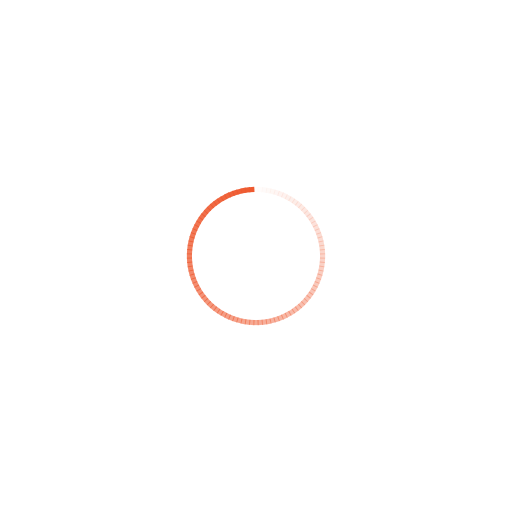
t = 0.00 s
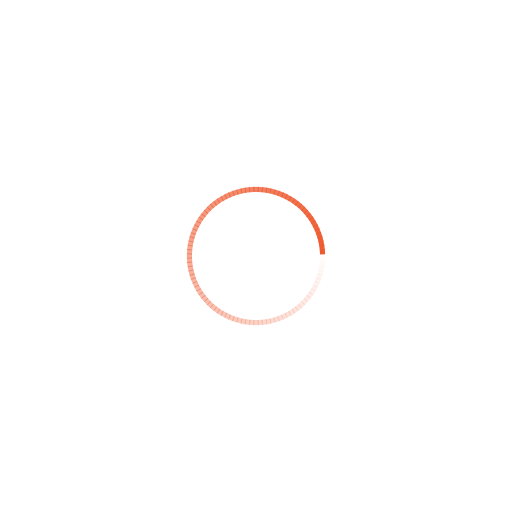
t = 0.24 s
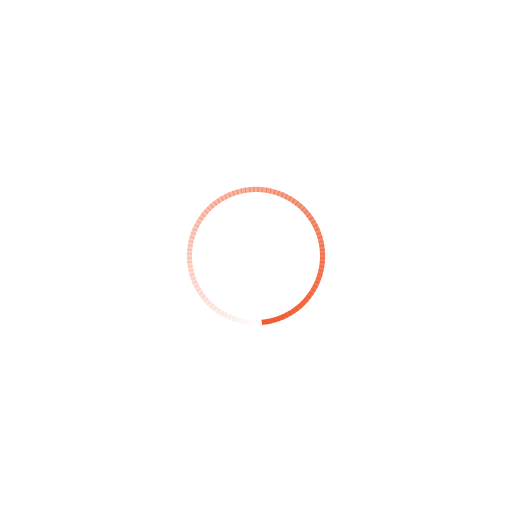
t = 0.49 s
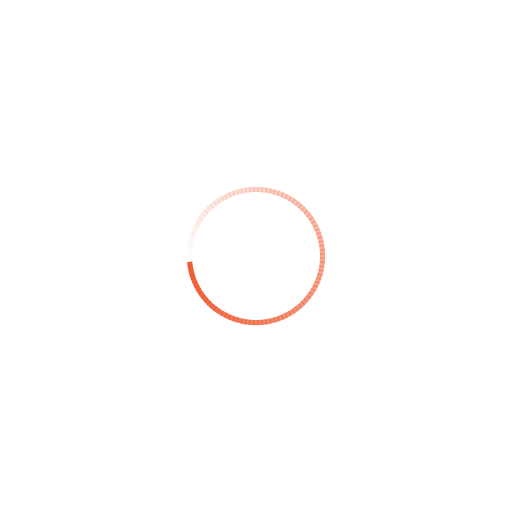
t = 0.73 s

The animated SVG that drew these frames (rendered in a browser with its animation timeline set to each time). Animation: 100 SMIL elements (animate=100); one cycle of 0.97 s, repeats indefinitely.

<?xml version="1.0" encoding="utf-8"?>
<svg xmlns="http://www.w3.org/2000/svg" xmlns:xlink="http://www.w3.org/1999/xlink" style="margin: auto; background: none; display: block; shape-rendering: auto;" width="230px" height="230px" viewBox="0 0 100 100" preserveAspectRatio="xMidYMid">
<g transform="rotate(0 50 50)">
  <rect x="49.5" y="36.5" rx="0" ry="0" width="1" height="1" fill="#ee5a30">
    <animate attributeName="opacity" values="1;0" keyTimes="0;1" dur="0.970873786407767s" begin="-0.9611650485436893s" repeatCount="indefinite"></animate>
  </rect>
</g><g transform="rotate(3.6 50 50)">
  <rect x="49.5" y="36.5" rx="0" ry="0" width="1" height="1" fill="#ee5a30">
    <animate attributeName="opacity" values="1;0" keyTimes="0;1" dur="0.970873786407767s" begin="-0.9514563106796117s" repeatCount="indefinite"></animate>
  </rect>
</g><g transform="rotate(7.2 50 50)">
  <rect x="49.5" y="36.5" rx="0" ry="0" width="1" height="1" fill="#ee5a30">
    <animate attributeName="opacity" values="1;0" keyTimes="0;1" dur="0.970873786407767s" begin="-0.941747572815534s" repeatCount="indefinite"></animate>
  </rect>
</g><g transform="rotate(10.8 50 50)">
  <rect x="49.5" y="36.5" rx="0" ry="0" width="1" height="1" fill="#ee5a30">
    <animate attributeName="opacity" values="1;0" keyTimes="0;1" dur="0.970873786407767s" begin="-0.9320388349514563s" repeatCount="indefinite"></animate>
  </rect>
</g><g transform="rotate(14.4 50 50)">
  <rect x="49.5" y="36.5" rx="0" ry="0" width="1" height="1" fill="#ee5a30">
    <animate attributeName="opacity" values="1;0" keyTimes="0;1" dur="0.970873786407767s" begin="-0.9223300970873787s" repeatCount="indefinite"></animate>
  </rect>
</g><g transform="rotate(18 50 50)">
  <rect x="49.5" y="36.5" rx="0" ry="0" width="1" height="1" fill="#ee5a30">
    <animate attributeName="opacity" values="1;0" keyTimes="0;1" dur="0.970873786407767s" begin="-0.912621359223301s" repeatCount="indefinite"></animate>
  </rect>
</g><g transform="rotate(21.6 50 50)">
  <rect x="49.5" y="36.5" rx="0" ry="0" width="1" height="1" fill="#ee5a30">
    <animate attributeName="opacity" values="1;0" keyTimes="0;1" dur="0.970873786407767s" begin="-0.9029126213592233s" repeatCount="indefinite"></animate>
  </rect>
</g><g transform="rotate(25.2 50 50)">
  <rect x="49.5" y="36.5" rx="0" ry="0" width="1" height="1" fill="#ee5a30">
    <animate attributeName="opacity" values="1;0" keyTimes="0;1" dur="0.970873786407767s" begin="-0.8932038834951457s" repeatCount="indefinite"></animate>
  </rect>
</g><g transform="rotate(28.8 50 50)">
  <rect x="49.5" y="36.5" rx="0" ry="0" width="1" height="1" fill="#ee5a30">
    <animate attributeName="opacity" values="1;0" keyTimes="0;1" dur="0.970873786407767s" begin="-0.883495145631068s" repeatCount="indefinite"></animate>
  </rect>
</g><g transform="rotate(32.4 50 50)">
  <rect x="49.5" y="36.5" rx="0" ry="0" width="1" height="1" fill="#ee5a30">
    <animate attributeName="opacity" values="1;0" keyTimes="0;1" dur="0.970873786407767s" begin="-0.8737864077669902s" repeatCount="indefinite"></animate>
  </rect>
</g><g transform="rotate(36 50 50)">
  <rect x="49.5" y="36.5" rx="0" ry="0" width="1" height="1" fill="#ee5a30">
    <animate attributeName="opacity" values="1;0" keyTimes="0;1" dur="0.970873786407767s" begin="-0.8640776699029126s" repeatCount="indefinite"></animate>
  </rect>
</g><g transform="rotate(39.6 50 50)">
  <rect x="49.5" y="36.5" rx="0" ry="0" width="1" height="1" fill="#ee5a30">
    <animate attributeName="opacity" values="1;0" keyTimes="0;1" dur="0.970873786407767s" begin="-0.8543689320388349s" repeatCount="indefinite"></animate>
  </rect>
</g><g transform="rotate(43.2 50 50)">
  <rect x="49.5" y="36.5" rx="0" ry="0" width="1" height="1" fill="#ee5a30">
    <animate attributeName="opacity" values="1;0" keyTimes="0;1" dur="0.970873786407767s" begin="-0.8446601941747572s" repeatCount="indefinite"></animate>
  </rect>
</g><g transform="rotate(46.8 50 50)">
  <rect x="49.5" y="36.5" rx="0" ry="0" width="1" height="1" fill="#ee5a30">
    <animate attributeName="opacity" values="1;0" keyTimes="0;1" dur="0.970873786407767s" begin="-0.8349514563106796s" repeatCount="indefinite"></animate>
  </rect>
</g><g transform="rotate(50.4 50 50)">
  <rect x="49.5" y="36.5" rx="0" ry="0" width="1" height="1" fill="#ee5a30">
    <animate attributeName="opacity" values="1;0" keyTimes="0;1" dur="0.970873786407767s" begin="-0.8252427184466019s" repeatCount="indefinite"></animate>
  </rect>
</g><g transform="rotate(54 50 50)">
  <rect x="49.5" y="36.5" rx="0" ry="0" width="1" height="1" fill="#ee5a30">
    <animate attributeName="opacity" values="1;0" keyTimes="0;1" dur="0.970873786407767s" begin="-0.8155339805825242s" repeatCount="indefinite"></animate>
  </rect>
</g><g transform="rotate(57.6 50 50)">
  <rect x="49.5" y="36.5" rx="0" ry="0" width="1" height="1" fill="#ee5a30">
    <animate attributeName="opacity" values="1;0" keyTimes="0;1" dur="0.970873786407767s" begin="-0.8058252427184466s" repeatCount="indefinite"></animate>
  </rect>
</g><g transform="rotate(61.2 50 50)">
  <rect x="49.5" y="36.5" rx="0" ry="0" width="1" height="1" fill="#ee5a30">
    <animate attributeName="opacity" values="1;0" keyTimes="0;1" dur="0.970873786407767s" begin="-0.7961165048543689s" repeatCount="indefinite"></animate>
  </rect>
</g><g transform="rotate(64.8 50 50)">
  <rect x="49.5" y="36.5" rx="0" ry="0" width="1" height="1" fill="#ee5a30">
    <animate attributeName="opacity" values="1;0" keyTimes="0;1" dur="0.970873786407767s" begin="-0.7864077669902912s" repeatCount="indefinite"></animate>
  </rect>
</g><g transform="rotate(68.4 50 50)">
  <rect x="49.5" y="36.5" rx="0" ry="0" width="1" height="1" fill="#ee5a30">
    <animate attributeName="opacity" values="1;0" keyTimes="0;1" dur="0.970873786407767s" begin="-0.7766990291262136s" repeatCount="indefinite"></animate>
  </rect>
</g><g transform="rotate(72 50 50)">
  <rect x="49.5" y="36.5" rx="0" ry="0" width="1" height="1" fill="#ee5a30">
    <animate attributeName="opacity" values="1;0" keyTimes="0;1" dur="0.970873786407767s" begin="-0.7669902912621359s" repeatCount="indefinite"></animate>
  </rect>
</g><g transform="rotate(75.6 50 50)">
  <rect x="49.5" y="36.5" rx="0" ry="0" width="1" height="1" fill="#ee5a30">
    <animate attributeName="opacity" values="1;0" keyTimes="0;1" dur="0.970873786407767s" begin="-0.7572815533980582s" repeatCount="indefinite"></animate>
  </rect>
</g><g transform="rotate(79.2 50 50)">
  <rect x="49.5" y="36.5" rx="0" ry="0" width="1" height="1" fill="#ee5a30">
    <animate attributeName="opacity" values="1;0" keyTimes="0;1" dur="0.970873786407767s" begin="-0.7475728155339806s" repeatCount="indefinite"></animate>
  </rect>
</g><g transform="rotate(82.8 50 50)">
  <rect x="49.5" y="36.5" rx="0" ry="0" width="1" height="1" fill="#ee5a30">
    <animate attributeName="opacity" values="1;0" keyTimes="0;1" dur="0.970873786407767s" begin="-0.7378640776699029s" repeatCount="indefinite"></animate>
  </rect>
</g><g transform="rotate(86.4 50 50)">
  <rect x="49.5" y="36.5" rx="0" ry="0" width="1" height="1" fill="#ee5a30">
    <animate attributeName="opacity" values="1;0" keyTimes="0;1" dur="0.970873786407767s" begin="-0.7281553398058253s" repeatCount="indefinite"></animate>
  </rect>
</g><g transform="rotate(90 50 50)">
  <rect x="49.5" y="36.5" rx="0" ry="0" width="1" height="1" fill="#ee5a30">
    <animate attributeName="opacity" values="1;0" keyTimes="0;1" dur="0.970873786407767s" begin="-0.7184466019417476s" repeatCount="indefinite"></animate>
  </rect>
</g><g transform="rotate(93.6 50 50)">
  <rect x="49.5" y="36.5" rx="0" ry="0" width="1" height="1" fill="#ee5a30">
    <animate attributeName="opacity" values="1;0" keyTimes="0;1" dur="0.970873786407767s" begin="-0.7087378640776699s" repeatCount="indefinite"></animate>
  </rect>
</g><g transform="rotate(97.2 50 50)">
  <rect x="49.5" y="36.5" rx="0" ry="0" width="1" height="1" fill="#ee5a30">
    <animate attributeName="opacity" values="1;0" keyTimes="0;1" dur="0.970873786407767s" begin="-0.6990291262135923s" repeatCount="indefinite"></animate>
  </rect>
</g><g transform="rotate(100.8 50 50)">
  <rect x="49.5" y="36.5" rx="0" ry="0" width="1" height="1" fill="#ee5a30">
    <animate attributeName="opacity" values="1;0" keyTimes="0;1" dur="0.970873786407767s" begin="-0.6893203883495146s" repeatCount="indefinite"></animate>
  </rect>
</g><g transform="rotate(104.4 50 50)">
  <rect x="49.5" y="36.5" rx="0" ry="0" width="1" height="1" fill="#ee5a30">
    <animate attributeName="opacity" values="1;0" keyTimes="0;1" dur="0.970873786407767s" begin="-0.6796116504854369s" repeatCount="indefinite"></animate>
  </rect>
</g><g transform="rotate(108 50 50)">
  <rect x="49.5" y="36.5" rx="0" ry="0" width="1" height="1" fill="#ee5a30">
    <animate attributeName="opacity" values="1;0" keyTimes="0;1" dur="0.970873786407767s" begin="-0.6699029126213593s" repeatCount="indefinite"></animate>
  </rect>
</g><g transform="rotate(111.6 50 50)">
  <rect x="49.5" y="36.5" rx="0" ry="0" width="1" height="1" fill="#ee5a30">
    <animate attributeName="opacity" values="1;0" keyTimes="0;1" dur="0.970873786407767s" begin="-0.6601941747572816s" repeatCount="indefinite"></animate>
  </rect>
</g><g transform="rotate(115.2 50 50)">
  <rect x="49.5" y="36.5" rx="0" ry="0" width="1" height="1" fill="#ee5a30">
    <animate attributeName="opacity" values="1;0" keyTimes="0;1" dur="0.970873786407767s" begin="-0.6504854368932039s" repeatCount="indefinite"></animate>
  </rect>
</g><g transform="rotate(118.8 50 50)">
  <rect x="49.5" y="36.5" rx="0" ry="0" width="1" height="1" fill="#ee5a30">
    <animate attributeName="opacity" values="1;0" keyTimes="0;1" dur="0.970873786407767s" begin="-0.6407766990291263s" repeatCount="indefinite"></animate>
  </rect>
</g><g transform="rotate(122.4 50 50)">
  <rect x="49.5" y="36.5" rx="0" ry="0" width="1" height="1" fill="#ee5a30">
    <animate attributeName="opacity" values="1;0" keyTimes="0;1" dur="0.970873786407767s" begin="-0.6310679611650486s" repeatCount="indefinite"></animate>
  </rect>
</g><g transform="rotate(126 50 50)">
  <rect x="49.5" y="36.5" rx="0" ry="0" width="1" height="1" fill="#ee5a30">
    <animate attributeName="opacity" values="1;0" keyTimes="0;1" dur="0.970873786407767s" begin="-0.6213592233009708s" repeatCount="indefinite"></animate>
  </rect>
</g><g transform="rotate(129.6 50 50)">
  <rect x="49.5" y="36.5" rx="0" ry="0" width="1" height="1" fill="#ee5a30">
    <animate attributeName="opacity" values="1;0" keyTimes="0;1" dur="0.970873786407767s" begin="-0.6116504854368932s" repeatCount="indefinite"></animate>
  </rect>
</g><g transform="rotate(133.2 50 50)">
  <rect x="49.5" y="36.5" rx="0" ry="0" width="1" height="1" fill="#ee5a30">
    <animate attributeName="opacity" values="1;0" keyTimes="0;1" dur="0.970873786407767s" begin="-0.6019417475728155s" repeatCount="indefinite"></animate>
  </rect>
</g><g transform="rotate(136.8 50 50)">
  <rect x="49.5" y="36.5" rx="0" ry="0" width="1" height="1" fill="#ee5a30">
    <animate attributeName="opacity" values="1;0" keyTimes="0;1" dur="0.970873786407767s" begin="-0.5922330097087378s" repeatCount="indefinite"></animate>
  </rect>
</g><g transform="rotate(140.4 50 50)">
  <rect x="49.5" y="36.5" rx="0" ry="0" width="1" height="1" fill="#ee5a30">
    <animate attributeName="opacity" values="1;0" keyTimes="0;1" dur="0.970873786407767s" begin="-0.5825242718446602s" repeatCount="indefinite"></animate>
  </rect>
</g><g transform="rotate(144 50 50)">
  <rect x="49.5" y="36.5" rx="0" ry="0" width="1" height="1" fill="#ee5a30">
    <animate attributeName="opacity" values="1;0" keyTimes="0;1" dur="0.970873786407767s" begin="-0.5728155339805825s" repeatCount="indefinite"></animate>
  </rect>
</g><g transform="rotate(147.6 50 50)">
  <rect x="49.5" y="36.5" rx="0" ry="0" width="1" height="1" fill="#ee5a30">
    <animate attributeName="opacity" values="1;0" keyTimes="0;1" dur="0.970873786407767s" begin="-0.5631067961165048s" repeatCount="indefinite"></animate>
  </rect>
</g><g transform="rotate(151.2 50 50)">
  <rect x="49.5" y="36.5" rx="0" ry="0" width="1" height="1" fill="#ee5a30">
    <animate attributeName="opacity" values="1;0" keyTimes="0;1" dur="0.970873786407767s" begin="-0.5533980582524272s" repeatCount="indefinite"></animate>
  </rect>
</g><g transform="rotate(154.8 50 50)">
  <rect x="49.5" y="36.5" rx="0" ry="0" width="1" height="1" fill="#ee5a30">
    <animate attributeName="opacity" values="1;0" keyTimes="0;1" dur="0.970873786407767s" begin="-0.5436893203883495s" repeatCount="indefinite"></animate>
  </rect>
</g><g transform="rotate(158.4 50 50)">
  <rect x="49.5" y="36.5" rx="0" ry="0" width="1" height="1" fill="#ee5a30">
    <animate attributeName="opacity" values="1;0" keyTimes="0;1" dur="0.970873786407767s" begin="-0.5339805825242718s" repeatCount="indefinite"></animate>
  </rect>
</g><g transform="rotate(162 50 50)">
  <rect x="49.5" y="36.5" rx="0" ry="0" width="1" height="1" fill="#ee5a30">
    <animate attributeName="opacity" values="1;0" keyTimes="0;1" dur="0.970873786407767s" begin="-0.5242718446601942s" repeatCount="indefinite"></animate>
  </rect>
</g><g transform="rotate(165.6 50 50)">
  <rect x="49.5" y="36.5" rx="0" ry="0" width="1" height="1" fill="#ee5a30">
    <animate attributeName="opacity" values="1;0" keyTimes="0;1" dur="0.970873786407767s" begin="-0.5145631067961165s" repeatCount="indefinite"></animate>
  </rect>
</g><g transform="rotate(169.2 50 50)">
  <rect x="49.5" y="36.5" rx="0" ry="0" width="1" height="1" fill="#ee5a30">
    <animate attributeName="opacity" values="1;0" keyTimes="0;1" dur="0.970873786407767s" begin="-0.5048543689320388s" repeatCount="indefinite"></animate>
  </rect>
</g><g transform="rotate(172.8 50 50)">
  <rect x="49.5" y="36.5" rx="0" ry="0" width="1" height="1" fill="#ee5a30">
    <animate attributeName="opacity" values="1;0" keyTimes="0;1" dur="0.970873786407767s" begin="-0.49514563106796117s" repeatCount="indefinite"></animate>
  </rect>
</g><g transform="rotate(176.4 50 50)">
  <rect x="49.5" y="36.5" rx="0" ry="0" width="1" height="1" fill="#ee5a30">
    <animate attributeName="opacity" values="1;0" keyTimes="0;1" dur="0.970873786407767s" begin="-0.4854368932038835s" repeatCount="indefinite"></animate>
  </rect>
</g><g transform="rotate(180 50 50)">
  <rect x="49.5" y="36.5" rx="0" ry="0" width="1" height="1" fill="#ee5a30">
    <animate attributeName="opacity" values="1;0" keyTimes="0;1" dur="0.970873786407767s" begin="-0.47572815533980584s" repeatCount="indefinite"></animate>
  </rect>
</g><g transform="rotate(183.6 50 50)">
  <rect x="49.5" y="36.5" rx="0" ry="0" width="1" height="1" fill="#ee5a30">
    <animate attributeName="opacity" values="1;0" keyTimes="0;1" dur="0.970873786407767s" begin="-0.46601941747572817s" repeatCount="indefinite"></animate>
  </rect>
</g><g transform="rotate(187.2 50 50)">
  <rect x="49.5" y="36.5" rx="0" ry="0" width="1" height="1" fill="#ee5a30">
    <animate attributeName="opacity" values="1;0" keyTimes="0;1" dur="0.970873786407767s" begin="-0.4563106796116505s" repeatCount="indefinite"></animate>
  </rect>
</g><g transform="rotate(190.8 50 50)">
  <rect x="49.5" y="36.5" rx="0" ry="0" width="1" height="1" fill="#ee5a30">
    <animate attributeName="opacity" values="1;0" keyTimes="0;1" dur="0.970873786407767s" begin="-0.44660194174757284s" repeatCount="indefinite"></animate>
  </rect>
</g><g transform="rotate(194.4 50 50)">
  <rect x="49.5" y="36.5" rx="0" ry="0" width="1" height="1" fill="#ee5a30">
    <animate attributeName="opacity" values="1;0" keyTimes="0;1" dur="0.970873786407767s" begin="-0.4368932038834951s" repeatCount="indefinite"></animate>
  </rect>
</g><g transform="rotate(198 50 50)">
  <rect x="49.5" y="36.5" rx="0" ry="0" width="1" height="1" fill="#ee5a30">
    <animate attributeName="opacity" values="1;0" keyTimes="0;1" dur="0.970873786407767s" begin="-0.42718446601941745s" repeatCount="indefinite"></animate>
  </rect>
</g><g transform="rotate(201.6 50 50)">
  <rect x="49.5" y="36.5" rx="0" ry="0" width="1" height="1" fill="#ee5a30">
    <animate attributeName="opacity" values="1;0" keyTimes="0;1" dur="0.970873786407767s" begin="-0.4174757281553398s" repeatCount="indefinite"></animate>
  </rect>
</g><g transform="rotate(205.2 50 50)">
  <rect x="49.5" y="36.5" rx="0" ry="0" width="1" height="1" fill="#ee5a30">
    <animate attributeName="opacity" values="1;0" keyTimes="0;1" dur="0.970873786407767s" begin="-0.4077669902912621s" repeatCount="indefinite"></animate>
  </rect>
</g><g transform="rotate(208.8 50 50)">
  <rect x="49.5" y="36.5" rx="0" ry="0" width="1" height="1" fill="#ee5a30">
    <animate attributeName="opacity" values="1;0" keyTimes="0;1" dur="0.970873786407767s" begin="-0.39805825242718446s" repeatCount="indefinite"></animate>
  </rect>
</g><g transform="rotate(212.4 50 50)">
  <rect x="49.5" y="36.5" rx="0" ry="0" width="1" height="1" fill="#ee5a30">
    <animate attributeName="opacity" values="1;0" keyTimes="0;1" dur="0.970873786407767s" begin="-0.3883495145631068s" repeatCount="indefinite"></animate>
  </rect>
</g><g transform="rotate(216 50 50)">
  <rect x="49.5" y="36.5" rx="0" ry="0" width="1" height="1" fill="#ee5a30">
    <animate attributeName="opacity" values="1;0" keyTimes="0;1" dur="0.970873786407767s" begin="-0.3786407766990291s" repeatCount="indefinite"></animate>
  </rect>
</g><g transform="rotate(219.6 50 50)">
  <rect x="49.5" y="36.5" rx="0" ry="0" width="1" height="1" fill="#ee5a30">
    <animate attributeName="opacity" values="1;0" keyTimes="0;1" dur="0.970873786407767s" begin="-0.36893203883495146s" repeatCount="indefinite"></animate>
  </rect>
</g><g transform="rotate(223.2 50 50)">
  <rect x="49.5" y="36.5" rx="0" ry="0" width="1" height="1" fill="#ee5a30">
    <animate attributeName="opacity" values="1;0" keyTimes="0;1" dur="0.970873786407767s" begin="-0.3592233009708738s" repeatCount="indefinite"></animate>
  </rect>
</g><g transform="rotate(226.8 50 50)">
  <rect x="49.5" y="36.5" rx="0" ry="0" width="1" height="1" fill="#ee5a30">
    <animate attributeName="opacity" values="1;0" keyTimes="0;1" dur="0.970873786407767s" begin="-0.34951456310679613s" repeatCount="indefinite"></animate>
  </rect>
</g><g transform="rotate(230.4 50 50)">
  <rect x="49.5" y="36.5" rx="0" ry="0" width="1" height="1" fill="#ee5a30">
    <animate attributeName="opacity" values="1;0" keyTimes="0;1" dur="0.970873786407767s" begin="-0.33980582524271846s" repeatCount="indefinite"></animate>
  </rect>
</g><g transform="rotate(234 50 50)">
  <rect x="49.5" y="36.5" rx="0" ry="0" width="1" height="1" fill="#ee5a30">
    <animate attributeName="opacity" values="1;0" keyTimes="0;1" dur="0.970873786407767s" begin="-0.3300970873786408s" repeatCount="indefinite"></animate>
  </rect>
</g><g transform="rotate(237.6 50 50)">
  <rect x="49.5" y="36.5" rx="0" ry="0" width="1" height="1" fill="#ee5a30">
    <animate attributeName="opacity" values="1;0" keyTimes="0;1" dur="0.970873786407767s" begin="-0.32038834951456313s" repeatCount="indefinite"></animate>
  </rect>
</g><g transform="rotate(241.2 50 50)">
  <rect x="49.5" y="36.5" rx="0" ry="0" width="1" height="1" fill="#ee5a30">
    <animate attributeName="opacity" values="1;0" keyTimes="0;1" dur="0.970873786407767s" begin="-0.3106796116504854s" repeatCount="indefinite"></animate>
  </rect>
</g><g transform="rotate(244.8 50 50)">
  <rect x="49.5" y="36.5" rx="0" ry="0" width="1" height="1" fill="#ee5a30">
    <animate attributeName="opacity" values="1;0" keyTimes="0;1" dur="0.970873786407767s" begin="-0.30097087378640774s" repeatCount="indefinite"></animate>
  </rect>
</g><g transform="rotate(248.4 50 50)">
  <rect x="49.5" y="36.5" rx="0" ry="0" width="1" height="1" fill="#ee5a30">
    <animate attributeName="opacity" values="1;0" keyTimes="0;1" dur="0.970873786407767s" begin="-0.2912621359223301s" repeatCount="indefinite"></animate>
  </rect>
</g><g transform="rotate(252 50 50)">
  <rect x="49.5" y="36.5" rx="0" ry="0" width="1" height="1" fill="#ee5a30">
    <animate attributeName="opacity" values="1;0" keyTimes="0;1" dur="0.970873786407767s" begin="-0.2815533980582524s" repeatCount="indefinite"></animate>
  </rect>
</g><g transform="rotate(255.6 50 50)">
  <rect x="49.5" y="36.5" rx="0" ry="0" width="1" height="1" fill="#ee5a30">
    <animate attributeName="opacity" values="1;0" keyTimes="0;1" dur="0.970873786407767s" begin="-0.27184466019417475s" repeatCount="indefinite"></animate>
  </rect>
</g><g transform="rotate(259.2 50 50)">
  <rect x="49.5" y="36.5" rx="0" ry="0" width="1" height="1" fill="#ee5a30">
    <animate attributeName="opacity" values="1;0" keyTimes="0;1" dur="0.970873786407767s" begin="-0.2621359223300971s" repeatCount="indefinite"></animate>
  </rect>
</g><g transform="rotate(262.8 50 50)">
  <rect x="49.5" y="36.5" rx="0" ry="0" width="1" height="1" fill="#ee5a30">
    <animate attributeName="opacity" values="1;0" keyTimes="0;1" dur="0.970873786407767s" begin="-0.2524271844660194s" repeatCount="indefinite"></animate>
  </rect>
</g><g transform="rotate(266.4 50 50)">
  <rect x="49.5" y="36.5" rx="0" ry="0" width="1" height="1" fill="#ee5a30">
    <animate attributeName="opacity" values="1;0" keyTimes="0;1" dur="0.970873786407767s" begin="-0.24271844660194175s" repeatCount="indefinite"></animate>
  </rect>
</g><g transform="rotate(270 50 50)">
  <rect x="49.5" y="36.5" rx="0" ry="0" width="1" height="1" fill="#ee5a30">
    <animate attributeName="opacity" values="1;0" keyTimes="0;1" dur="0.970873786407767s" begin="-0.23300970873786409s" repeatCount="indefinite"></animate>
  </rect>
</g><g transform="rotate(273.6 50 50)">
  <rect x="49.5" y="36.5" rx="0" ry="0" width="1" height="1" fill="#ee5a30">
    <animate attributeName="opacity" values="1;0" keyTimes="0;1" dur="0.970873786407767s" begin="-0.22330097087378642s" repeatCount="indefinite"></animate>
  </rect>
</g><g transform="rotate(277.2 50 50)">
  <rect x="49.5" y="36.5" rx="0" ry="0" width="1" height="1" fill="#ee5a30">
    <animate attributeName="opacity" values="1;0" keyTimes="0;1" dur="0.970873786407767s" begin="-0.21359223300970873s" repeatCount="indefinite"></animate>
  </rect>
</g><g transform="rotate(280.8 50 50)">
  <rect x="49.5" y="36.5" rx="0" ry="0" width="1" height="1" fill="#ee5a30">
    <animate attributeName="opacity" values="1;0" keyTimes="0;1" dur="0.970873786407767s" begin="-0.20388349514563106s" repeatCount="indefinite"></animate>
  </rect>
</g><g transform="rotate(284.4 50 50)">
  <rect x="49.5" y="36.5" rx="0" ry="0" width="1" height="1" fill="#ee5a30">
    <animate attributeName="opacity" values="1;0" keyTimes="0;1" dur="0.970873786407767s" begin="-0.1941747572815534s" repeatCount="indefinite"></animate>
  </rect>
</g><g transform="rotate(288 50 50)">
  <rect x="49.5" y="36.5" rx="0" ry="0" width="1" height="1" fill="#ee5a30">
    <animate attributeName="opacity" values="1;0" keyTimes="0;1" dur="0.970873786407767s" begin="-0.18446601941747573s" repeatCount="indefinite"></animate>
  </rect>
</g><g transform="rotate(291.6 50 50)">
  <rect x="49.5" y="36.5" rx="0" ry="0" width="1" height="1" fill="#ee5a30">
    <animate attributeName="opacity" values="1;0" keyTimes="0;1" dur="0.970873786407767s" begin="-0.17475728155339806s" repeatCount="indefinite"></animate>
  </rect>
</g><g transform="rotate(295.2 50 50)">
  <rect x="49.5" y="36.5" rx="0" ry="0" width="1" height="1" fill="#ee5a30">
    <animate attributeName="opacity" values="1;0" keyTimes="0;1" dur="0.970873786407767s" begin="-0.1650485436893204s" repeatCount="indefinite"></animate>
  </rect>
</g><g transform="rotate(298.8 50 50)">
  <rect x="49.5" y="36.5" rx="0" ry="0" width="1" height="1" fill="#ee5a30">
    <animate attributeName="opacity" values="1;0" keyTimes="0;1" dur="0.970873786407767s" begin="-0.1553398058252427s" repeatCount="indefinite"></animate>
  </rect>
</g><g transform="rotate(302.4 50 50)">
  <rect x="49.5" y="36.5" rx="0" ry="0" width="1" height="1" fill="#ee5a30">
    <animate attributeName="opacity" values="1;0" keyTimes="0;1" dur="0.970873786407767s" begin="-0.14563106796116504s" repeatCount="indefinite"></animate>
  </rect>
</g><g transform="rotate(306 50 50)">
  <rect x="49.5" y="36.5" rx="0" ry="0" width="1" height="1" fill="#ee5a30">
    <animate attributeName="opacity" values="1;0" keyTimes="0;1" dur="0.970873786407767s" begin="-0.13592233009708737s" repeatCount="indefinite"></animate>
  </rect>
</g><g transform="rotate(309.6 50 50)">
  <rect x="49.5" y="36.5" rx="0" ry="0" width="1" height="1" fill="#ee5a30">
    <animate attributeName="opacity" values="1;0" keyTimes="0;1" dur="0.970873786407767s" begin="-0.1262135922330097s" repeatCount="indefinite"></animate>
  </rect>
</g><g transform="rotate(313.2 50 50)">
  <rect x="49.5" y="36.5" rx="0" ry="0" width="1" height="1" fill="#ee5a30">
    <animate attributeName="opacity" values="1;0" keyTimes="0;1" dur="0.970873786407767s" begin="-0.11650485436893204s" repeatCount="indefinite"></animate>
  </rect>
</g><g transform="rotate(316.8 50 50)">
  <rect x="49.5" y="36.5" rx="0" ry="0" width="1" height="1" fill="#ee5a30">
    <animate attributeName="opacity" values="1;0" keyTimes="0;1" dur="0.970873786407767s" begin="-0.10679611650485436s" repeatCount="indefinite"></animate>
  </rect>
</g><g transform="rotate(320.4 50 50)">
  <rect x="49.5" y="36.5" rx="0" ry="0" width="1" height="1" fill="#ee5a30">
    <animate attributeName="opacity" values="1;0" keyTimes="0;1" dur="0.970873786407767s" begin="-0.0970873786407767s" repeatCount="indefinite"></animate>
  </rect>
</g><g transform="rotate(324 50 50)">
  <rect x="49.5" y="36.5" rx="0" ry="0" width="1" height="1" fill="#ee5a30">
    <animate attributeName="opacity" values="1;0" keyTimes="0;1" dur="0.970873786407767s" begin="-0.08737864077669903s" repeatCount="indefinite"></animate>
  </rect>
</g><g transform="rotate(327.6 50 50)">
  <rect x="49.5" y="36.5" rx="0" ry="0" width="1" height="1" fill="#ee5a30">
    <animate attributeName="opacity" values="1;0" keyTimes="0;1" dur="0.970873786407767s" begin="-0.07766990291262135s" repeatCount="indefinite"></animate>
  </rect>
</g><g transform="rotate(331.2 50 50)">
  <rect x="49.5" y="36.5" rx="0" ry="0" width="1" height="1" fill="#ee5a30">
    <animate attributeName="opacity" values="1;0" keyTimes="0;1" dur="0.970873786407767s" begin="-0.06796116504854369s" repeatCount="indefinite"></animate>
  </rect>
</g><g transform="rotate(334.8 50 50)">
  <rect x="49.5" y="36.5" rx="0" ry="0" width="1" height="1" fill="#ee5a30">
    <animate attributeName="opacity" values="1;0" keyTimes="0;1" dur="0.970873786407767s" begin="-0.05825242718446602s" repeatCount="indefinite"></animate>
  </rect>
</g><g transform="rotate(338.4 50 50)">
  <rect x="49.5" y="36.5" rx="0" ry="0" width="1" height="1" fill="#ee5a30">
    <animate attributeName="opacity" values="1;0" keyTimes="0;1" dur="0.970873786407767s" begin="-0.04854368932038835s" repeatCount="indefinite"></animate>
  </rect>
</g><g transform="rotate(342 50 50)">
  <rect x="49.5" y="36.5" rx="0" ry="0" width="1" height="1" fill="#ee5a30">
    <animate attributeName="opacity" values="1;0" keyTimes="0;1" dur="0.970873786407767s" begin="-0.038834951456310676s" repeatCount="indefinite"></animate>
  </rect>
</g><g transform="rotate(345.6 50 50)">
  <rect x="49.5" y="36.5" rx="0" ry="0" width="1" height="1" fill="#ee5a30">
    <animate attributeName="opacity" values="1;0" keyTimes="0;1" dur="0.970873786407767s" begin="-0.02912621359223301s" repeatCount="indefinite"></animate>
  </rect>
</g><g transform="rotate(349.2 50 50)">
  <rect x="49.5" y="36.5" rx="0" ry="0" width="1" height="1" fill="#ee5a30">
    <animate attributeName="opacity" values="1;0" keyTimes="0;1" dur="0.970873786407767s" begin="-0.019417475728155338s" repeatCount="indefinite"></animate>
  </rect>
</g><g transform="rotate(352.8 50 50)">
  <rect x="49.5" y="36.5" rx="0" ry="0" width="1" height="1" fill="#ee5a30">
    <animate attributeName="opacity" values="1;0" keyTimes="0;1" dur="0.970873786407767s" begin="-0.009708737864077669s" repeatCount="indefinite"></animate>
  </rect>
</g><g transform="rotate(356.4 50 50)">
  <rect x="49.5" y="36.5" rx="0" ry="0" width="1" height="1" fill="#ee5a30">
    <animate attributeName="opacity" values="1;0" keyTimes="0;1" dur="0.970873786407767s" begin="0s" repeatCount="indefinite"></animate>
  </rect>
</g>
<!-- [ldio] generated by https://loading.io/ --></svg>
